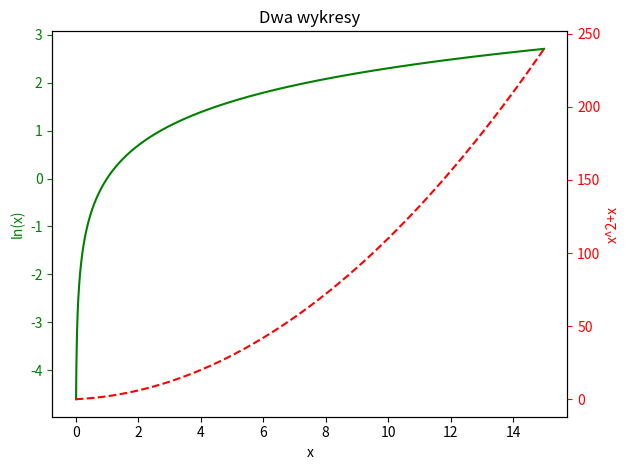

Generate this figure with matplotlib:
import matplotlib.pyplot as plt
import numpy as np
import pandas as pd
import seaborn as sns

fig, ax1 = plt.subplots()
x = np.arange(0.00, 15.0, 0.01)

ax1.plot(x, np.log(x), 'g')
ax1.set_xlabel('x')

ax1.set_ylabel('ln(x)', color='g')
ax1.tick_params('y', colors='g')

ax2 = ax1.twinx()
s2 = x**2+x
ax2.plot(x, s2, linestyle='--', color='red')
ax2.set_ylabel('x^2+x', color='red')
ax2.tick_params('y', colors='red')
plt.title('Dwa wykresy')

fig.tight_layout()
plt.savefig("wykres6.png")
plt.show()

